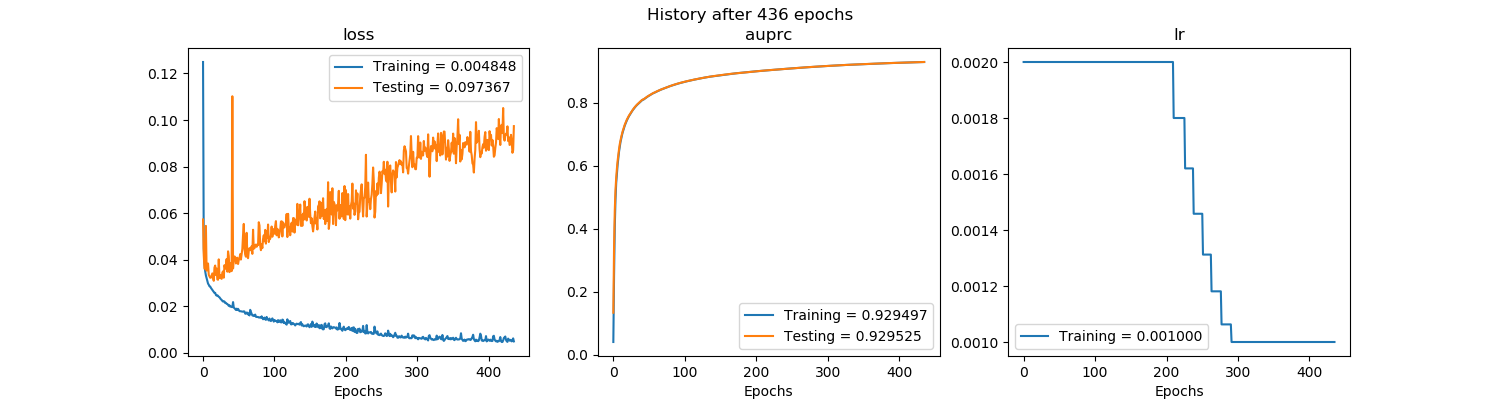

Values plotted in this chart, from the file beside it:
, val_loss, val_auprc, loss, auprc, lr
0, 0.05724, 0.1335, 0.1249, 0.04055, 0.002
1, 0.04189, 0.3403, 0.04486, 0.2493, 0.002
2, 0.03607, 0.4568, 0.03829, 0.4043, 0.002
3, 0.03636, 0.5228, 0.03501, 0.4921, 0.002
4, 0.05448, 0.5617, 0.03319, 0.5448, 0.002
5, 0.03523, 0.5915, 0.03201, 0.5757, 0.002
6, 0.03783, 0.6159, 0.03077, 0.6031, 0.002
7, 0.03832, 0.6359, 0.02968, 0.6256, 0.002
8, 0.03341, 0.6533, 0.0292, 0.6453, 0.002
9, 0.03276, 0.6686, 0.02851, 0.6611, 0.002
10, 0.03221, 0.6806, 0.02843, 0.675, 0.002
11, 0.03222, 0.6912, 0.02784, 0.6858, 0.002
12, 0.0332, 0.701, 0.02741, 0.6961, 0.002
13, 0.03408, 0.7092, 0.027, 0.7054, 0.002
14, 0.03207, 0.7167, 0.0265, 0.713, 0.002
15, 0.03088, 0.7242, 0.02609, 0.7207, 0.002
16, 0.03655, 0.7306, 0.02567, 0.7277, 0.002
17, 0.03744, 0.7363, 0.02571, 0.7334, 0.002
18, 0.03337, 0.742, 0.0248, 0.7395, 0.002
19, 0.03616, 0.747, 0.02452, 0.7445, 0.002
20, 0.0315, 0.7514, 0.02465, 0.7491, 0.002
21, 0.03134, 0.7559, 0.02439, 0.7536, 0.002
22, 0.0401, 0.7599, 0.02401, 0.7582, 0.002
23, 0.03215, 0.7633, 0.02379, 0.7615, 0.002
24, 0.03341, 0.7672, 0.02336, 0.7655, 0.002
25, 0.03208, 0.7709, 0.02292, 0.7691, 0.002
26, 0.03172, 0.7744, 0.02269, 0.7728, 0.002
27, 0.03441, 0.7777, 0.02224, 0.7762, 0.002
28, 0.03495, 0.7809, 0.02197, 0.7792, 0.002
29, 0.03222, 0.7837, 0.0221, 0.7824, 0.002
30, 0.0376, 0.7863, 0.02198, 0.7852, 0.002
31, 0.03609, 0.789, 0.02134, 0.7878, 0.002
32, 0.03753, 0.7916, 0.0214, 0.7904, 0.002
33, 0.04022, 0.7939, 0.02099, 0.7928, 0.002
34, 0.03481, 0.7961, 0.02092, 0.7949, 0.002
35, 0.04355, 0.7985, 0.02056, 0.7974, 0.002
36, 0.04154, 0.8006, 0.02013, 0.7995, 0.002
37, 0.0346, 0.8027, 0.02037, 0.8016, 0.002
38, 0.03838, 0.8048, 0.01978, 0.8038, 0.002
39, 0.03831, 0.8068, 0.01982, 0.8058, 0.002
40, 0.03504, 0.8087, 0.01964, 0.8078, 0.002
41, 0.1102, 0.8098, 0.01955, 0.8096, 0.002
42, 0.03617, 0.8106, 0.02173, 0.8098, 0.002
43, 0.0411, 0.8123, 0.01942, 0.8115, 0.002
44, 0.04136, 0.814, 0.0191, 0.8132, 0.002
45, 0.04108, 0.8156, 0.01875, 0.8148, 0.002
46, 0.03836, 0.8173, 0.01836, 0.8164, 0.002
47, 0.03861, 0.8189, 0.01889, 0.8181, 0.002
48, 0.0408, 0.8205, 0.01831, 0.8197, 0.002
49, 0.03811, 0.8218, 0.01883, 0.8211, 0.002
50, 0.03979, 0.8233, 0.01829, 0.8226, 0.002
51, 0.0405, 0.8248, 0.01784, 0.8239, 0.002
52, 0.04233, 0.8262, 0.01783, 0.8255, 0.002
53, 0.04001, 0.8275, 0.01779, 0.8268, 0.002
54, 0.04241, 0.8288, 0.0177, 0.8282, 0.002
55, 0.04461, 0.83, 0.01762, 0.8295, 0.002
56, 0.05061, 0.8312, 0.01766, 0.8307, 0.002
57, 0.05533, 0.832, 0.01776, 0.8315, 0.002
58, 0.04462, 0.833, 0.01768, 0.8325, 0.002
59, 0.04228, 0.8342, 0.01677, 0.8336, 0.002
... 376 more rows
